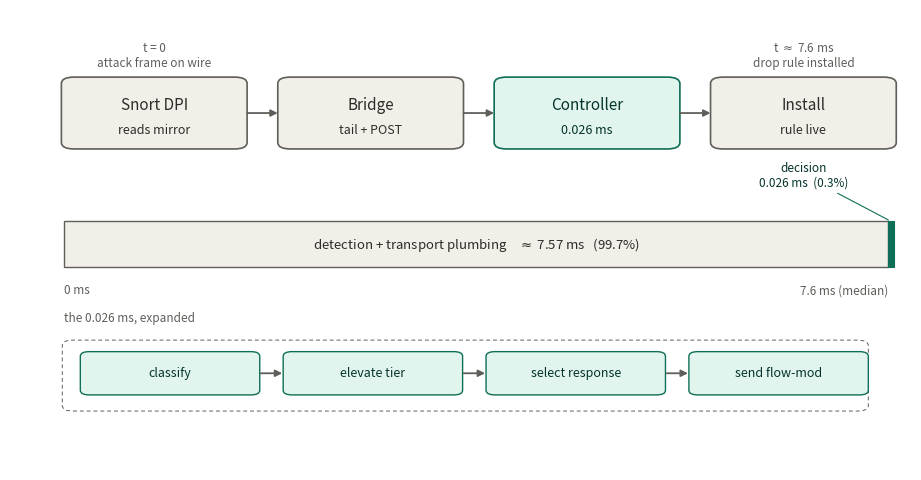

Recreate this plot in Python.
#!/usr/bin/env python3
"""Figure: anatomy of the 7.6 ms reaction window (Section 4.6).
Honest split: only the controller decision (0.026 ms) and the total window
(median 7.6 ms) are separately measured; the ~7.57 ms remainder is the aggregate
detection-and-transport plumbing, not timed per stage. Renders fig_reaction_window.png."""
import matplotlib
matplotlib.use("Agg")
import matplotlib.pyplot as plt
from matplotlib.patches import FancyBboxPatch, Rectangle

TEAL_F, TEAL_E, TEAL_T = "#E1F5EE", "#0F6E56", "#04342C"   # measured decision
GRY_F,  GRY_E,  GRY_T  = "#F1EFE8", "#5F5E5A", "#2C2C2A"   # plumbing / neutral

fig, ax = plt.subplots(figsize=(9.2, 4.7))
ax.set_xlim(0, 100); ax.set_ylim(0, 100); ax.axis("off")

def box(x, w, y, h, fill, edge, title, sub, tcol, tsize=11, ssize=9):
    ax.add_patch(FancyBboxPatch((x, y), w, h, boxstyle="round,pad=0.3,rounding_size=1.4",
                                fc=fill, ec=edge, lw=1.2))
    cx = x + w/2
    ax.text(cx, y + h*0.62, title, ha="center", va="center", fontsize=tsize, color=tcol, weight="medium")
    if sub:
        ax.text(cx, y + h*0.26, sub, ha="center", va="center", fontsize=ssize, color=tcol)

def arrow(x1, x2, y):
    ax.annotate("", xy=(x2, y), xytext=(x1, y),
                arrowprops=dict(arrowstyle="-|>", color=GRY_E, lw=1.3))

# --- Row A: stage flow ---
yA, hA = 70, 15
box(6,  20, yA, hA, GRY_F, GRY_E, "Snort DPI", "reads mirror", GRY_T)
box(30, 20, yA, hA, GRY_F, GRY_E, "Bridge", "tail + POST", GRY_T)
box(54, 20, yA, hA, TEAL_F, TEAL_E, "Controller", "0.026 ms", TEAL_T)
box(78, 20, yA, hA, GRY_F, GRY_E, "Install", "rule live", GRY_T)
for x1, x2 in [(26,30),(50,54),(74,78)]:
    arrow(x1, x2, yA + hA/2)
ax.text(16, 90, "t = 0\nattack frame on wire", ha="center", va="center", fontsize=8.5, color=GRY_E)
ax.text(88, 90, "t $\\approx$ 7.6 ms\ndrop rule installed", ha="center", va="center", fontsize=8.5, color=GRY_E)

# --- Row B: proportional bar ---
yB, hB = 44, 10
ax.add_patch(Rectangle((6, yB), 91.4, hB, fc=GRY_F, ec=GRY_E, lw=1.0))
ax.text(51.7, yB + hB/2, "detection + transport plumbing    $\\approx$ 7.57 ms   (99.7%)",
        ha="center", va="center", fontsize=9.5, color=GRY_T)
ax.add_patch(Rectangle((97.4, yB), 0.6, hB, fc=TEAL_E, ec=TEAL_E, lw=0.8))
ax.annotate("decision\n0.026 ms  (0.3%)", xy=(97.7, yB+hB), xytext=(88, 64),
            ha="center", va="center", fontsize=8.5, color=TEAL_T,
            arrowprops=dict(arrowstyle="-", color=TEAL_E, lw=0.8))
ax.text(6, yB-3.5, "0 ms", ha="left", va="top", fontsize=8.5, color=GRY_E)
ax.text(97.4, yB-3.5, "7.6 ms (median)", ha="right", va="top", fontsize=8.5, color=GRY_E)

# --- Row C: the decision, expanded ---
ax.text(6, 33, "the 0.026 ms, expanded", ha="left", va="center", fontsize=8.5, color=GRY_E)
ax.add_patch(FancyBboxPatch((6, 13), 89, 15, boxstyle="round,pad=0.2,rounding_size=1.2",
                            fc="none", ec=GRY_E, lw=0.7, linestyle=(0,(4,3))))
labels = ["classify", "elevate tier", "select response", "send flow-mod"]
xs = [8, 30.5, 53, 75.5]; w = 19.5
for x, lab in zip(xs, labels):
    ax.add_patch(FancyBboxPatch((x, 16.5), w, 9, boxstyle="round,pad=0.2,rounding_size=1.0",
                                fc=TEAL_F, ec=TEAL_E, lw=1.0))
    ax.text(x + w/2, 21, lab, ha="center", va="center", fontsize=9, color=TEAL_T)
for x1, x2 in [(27.5,30.5),(50,53),(72.5,75.5)]:
    arrow(x1, x2, 21)

fig.subplots_adjust(left=0.01, right=0.99, top=0.99, bottom=0.01)
fig.savefig("fig_reaction_window.png", dpi=200, bbox_inches="tight", facecolor="white")
print("wrote fig_reaction_window.png")
